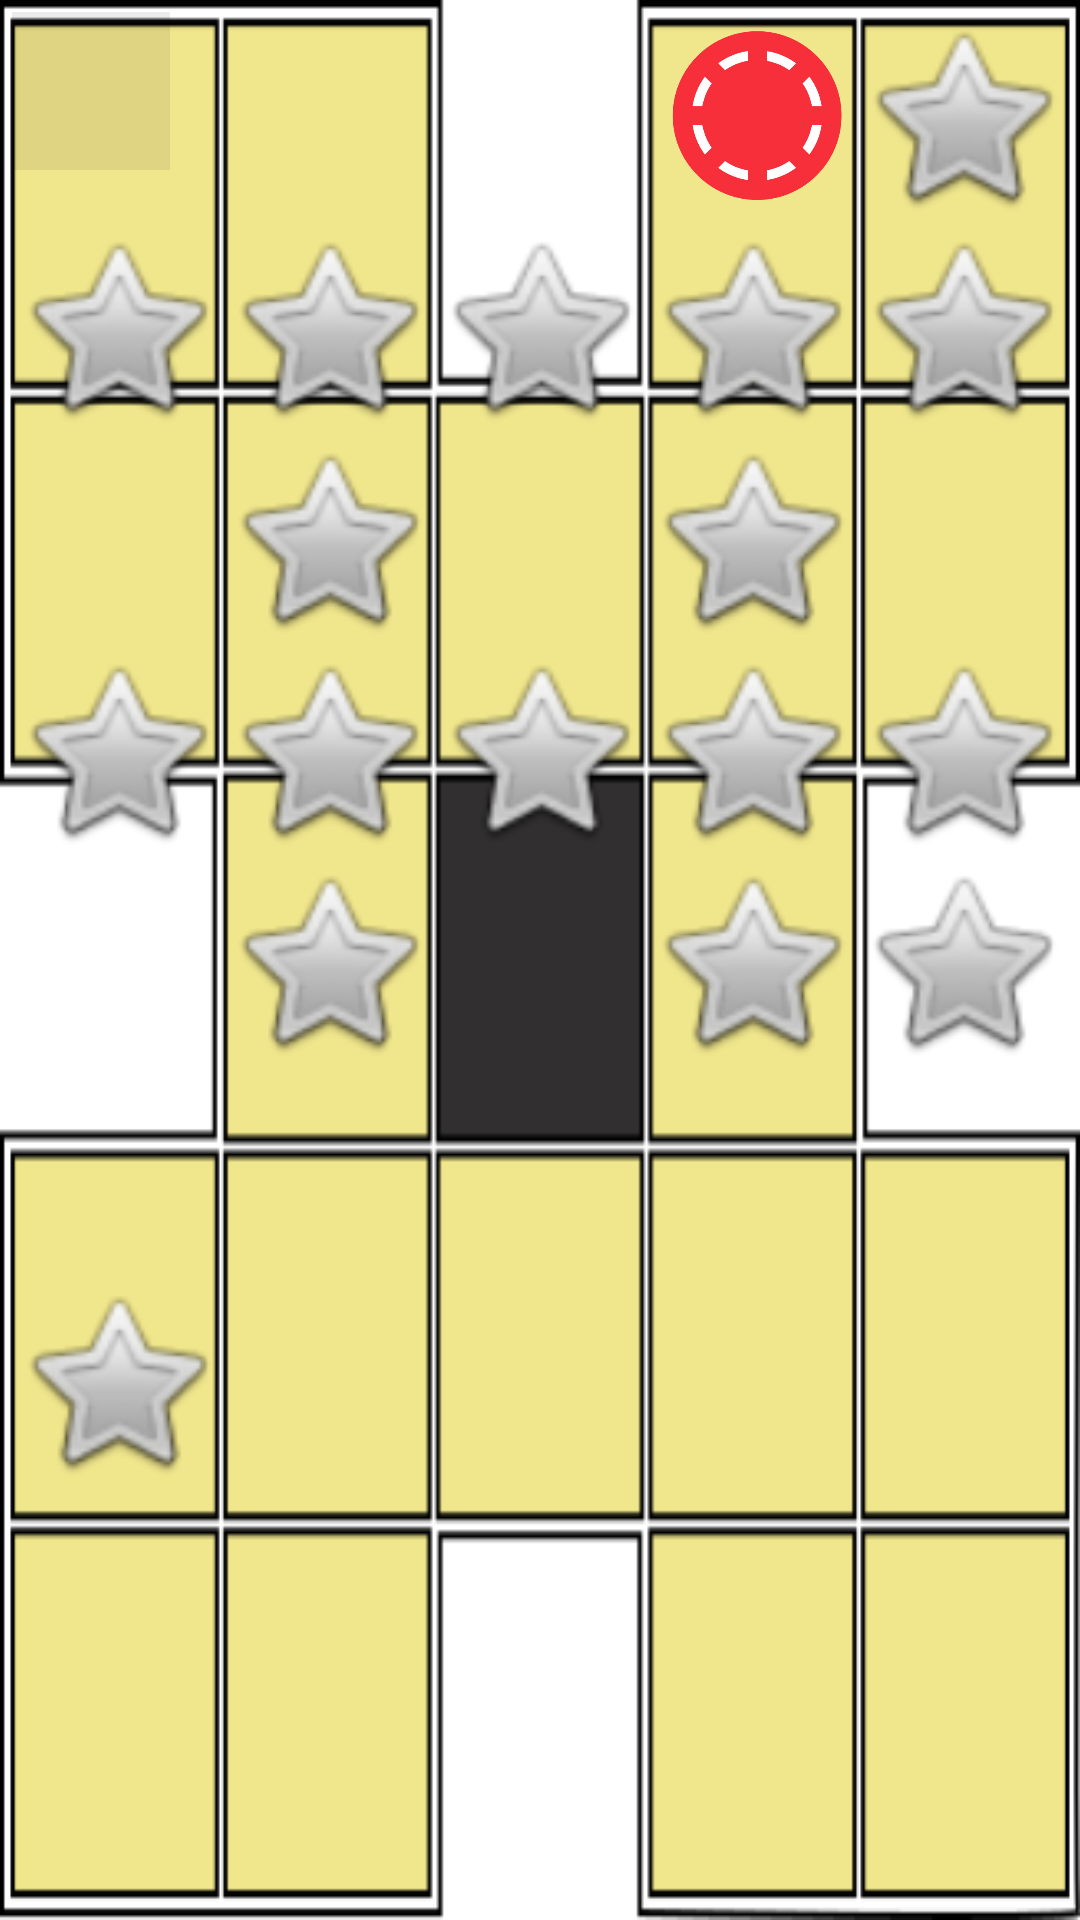

Layout XML and referenced resources for this Android screen:
<!-- AndroidManifest.xml: application theme Theme.Fourbyfour -->
<!-- res/layout/field_item.xml -->
<?xml version="1.0" encoding="utf-8"?>
<androidx.constraintlayout.widget.ConstraintLayout xmlns:android="http://schemas.android.com/apk/res/android"
    xmlns:app="http://schemas.android.com/apk/res-auto"
    android:id="@+id/constraint"
    android:layout_width="match_parent"
    android:layout_height="wrap_content"
    android:layout_margin="24dp"
    android:background="@drawable/game_field"
    android:foregroundGravity="center"
    android:padding="4dp"
    app:layout_constraintBottom_toBottomOf="parent"
    app:layout_constraintEnd_toEndOf="parent"
    app:layout_constraintStart_toStartOf="parent"
    app:layout_constraintTop_toTopOf="parent">


    
    <ImageView
        android:id="@+id/imageView1"
        style="@style/imageViewField"
        android:onClick="onClickChooseFigure"
        android:tag="2 5"
        app:layout_constraintStart_toStartOf="parent"
        app:layout_constraintTop_toTopOf="parent"
        app:srcCompat="@android:drawable/divider_horizontal_bright">

    </ImageView>


    <ImageView
        android:id="@+id/imageView2"
        style="@style/imageViewField"
        android:onClick="onClickChooseFigure"
        android:tag="1 6"
        app:layout_constraintStart_toEndOf="@+id/imageView1"
        app:layout_constraintTop_toTopOf="parent"
        app:srcCompat="?attr/selectableItemBackground" />

    <ImageView
        android:id="@+id/imageView5"
        style="@style/imageViewField"
        android:onClick="onClickChooseFigure"
        android:tag="1 6"
        app:layout_constraintStart_toStartOf="parent"
        app:layout_constraintTop_toBottomOf="@+id/imageView1"
        app:srcCompat="@android:drawable/btn_star" />

    <ImageView
        android:id="@+id/imageView6"
        style="@style/imageViewField"
        android:onClick="onClickChooseFigure"
        android:tag="2 5 7 10"
        app:layout_constraintStart_toEndOf="@+id/imageView5"
        app:layout_constraintTop_toBottomOf="@+id/imageView2"
        app:srcCompat="@android:drawable/btn_star" />

    <ImageView
        android:id="@+id/imageView7"
        style="@style/imageViewField"
        android:onClick="onClickChooseFigure"
        android:tag="6 8"
        app:layout_constraintStart_toEndOf="@+id/imageView6"
        app:layout_constraintTop_toBottomOf="@+id/imageView2"
        app:srcCompat="@android:drawable/btn_star" />

    <ImageView
        android:id="@+id/imageView8"
        style="@style/imageViewField"
        android:onClick="onClickChooseFigure"
        android:tag="3 7 9 11"
        app:layout_constraintStart_toEndOf="@+id/imageView7"
        app:layout_constraintTop_toBottomOf="@+id/imageView2"
        app:srcCompat="@android:drawable/btn_star" />

    <ImageView
        android:id="@+id/imageView9"
        style="@style/imageViewField"
        android:onClick="onClickChooseFigure"
        android:tag="4 8"
        app:layout_constraintStart_toEndOf="@+id/imageView8"
        app:layout_constraintTop_toBottomOf="@+id/imageView2"
        app:srcCompat="@android:drawable/btn_star" />

    <ImageView
        android:id="@+id/imageView3"
        style="@style/imageViewField"
        android:onClick="onClickChooseFigure"
        android:tag="4 8"
        app:layout_constraintStart_toEndOf="@+id/imageView7"
        app:layout_constraintTop_toTopOf="parent"
        app:srcCompat="@drawable/color1" />

    <ImageView
        android:id="@+id/imageView4"
        style="@style/imageViewField"
        android:onClick="onClickChooseFigure"
        android:tag="3 9"
        app:layout_constraintStart_toEndOf="@+id/imageView3"
        app:layout_constraintTop_toTopOf="parent"
        app:srcCompat="@android:drawable/btn_star" />

    <ImageView
        android:id="@+id/imageView10"
        style="@style/imageViewField"
        android:onClick="onClickChooseFigure"
        android:tag="6 13"
        app:layout_constraintStart_toEndOf="@+id/imageView5"
        app:layout_constraintTop_toBottomOf="@+id/imageView6"
        app:srcCompat="@android:drawable/btn_star" />

    <ImageView
        android:id="@+id/imageView11"
        style="@style/imageViewField"
        android:onClick="onClickChooseFigure"
        android:tag="8 15"
        app:layout_constraintStart_toEndOf="@+id/imageView7"
        app:layout_constraintTop_toBottomOf="@+id/imageView8"
        app:srcCompat="@android:drawable/btn_star" />

    <ImageView
        android:id="@+id/imageView12"
        style="@style/imageViewField"
        android:onClick="onClickChooseFigure"
        android:tag="13 17"
        app:layout_constraintStart_toStartOf="parent"
        app:layout_constraintTop_toBottomOf="@+id/imageView10"
        app:srcCompat="@android:drawable/btn_star" />

    <ImageView
        android:id="@+id/imageView13"
        style="@style/imageViewField"
        android:onClick="onClickChooseFigure"
        android:tag="10 12 14 18"
        app:layout_constraintStart_toEndOf="@+id/imageView12"
        app:layout_constraintTop_toBottomOf="@+id/imageView10"
        app:srcCompat="@android:drawable/btn_star" />

    <ImageView
        android:id="@+id/imageView14"
        style="@style/imageViewField"
        android:onClick="onClickChooseFigure"
        android:tag="13 15"
        app:layout_constraintStart_toEndOf="@+id/imageView13"
        app:layout_constraintTop_toBottomOf="@+id/imageView10"
        app:srcCompat="@android:drawable/btn_star" />

    <ImageView
        android:id="@+id/imageView15"
        style="@style/imageViewField"
        android:onClick="onClickChooseFigure"
        android:tag="11 14 16 19"
        app:layout_constraintStart_toEndOf="@+id/imageView14"
        app:layout_constraintTop_toBottomOf="@+id/imageView11"
        app:srcCompat="@android:drawable/btn_star" />

    <ImageView
        android:id="@+id/imageView16"
        style="@style/imageViewField"
        android:onClick="onClickChooseFigure"
        android:tag="15 20"
        app:layout_constraintStart_toEndOf="@+id/imageView15"
        app:layout_constraintTop_toBottomOf="@+id/imageView11"
        app:srcCompat="@android:drawable/btn_star" />

    <ImageView
        android:id="@+id/imageView17"
        style="@style/imageViewField"
        android:onClick="onClickChooseFigure"
        android:tag="12 18"
        app:layout_constraintBottom_toBottomOf="parent"
        app:layout_constraintStart_toStartOf="parent"
        app:layout_constraintTop_toBottomOf="@+id/imageView12"
        app:srcCompat="@android:drawable/btn_star" />

    <ImageView
        android:id="@+id/imageView18"
        style="@style/imageViewField"
        android:onClick="onClickChooseFigure"
        android:tag="13 17"
        app:layout_constraintStart_toEndOf="@+id/imageView17"
        app:layout_constraintTop_toBottomOf="@+id/imageView13"
        app:srcCompat="@android:drawable/btn_star" />

    <ImageView
        android:id="@+id/imageView19"
        style="@style/imageViewField"
        android:onClick="onClickChooseFigure"
        android:tag="15 20"
        app:layout_constraintStart_toEndOf="@+id/imageView14"
        app:layout_constraintTop_toBottomOf="@+id/imageView14"
        app:srcCompat="@android:drawable/btn_star" />

    <ImageView
        android:id="@+id/imageView20"
        style="@style/imageViewField"
        android:onClick="onClickChooseFigure"
        android:tag="16 19"
        app:layout_constraintStart_toEndOf="@+id/imageView19"
        app:layout_constraintTop_toBottomOf="@+id/imageView15"
        app:srcCompat="@android:drawable/btn_star" />


</androidx.constraintlayout.widget.ConstraintLayout>
<!-- resources referenced by this layout -->
<resources>
  <!-- drawable color1: png bitmap (drawable, 25371 bytes) -->
  <!-- drawable game_field: png bitmap (drawable, 5892 bytes) -->
  <style name="imageViewField">
          <item name="android:layout_width">0dp</item>
          <item name="android:layout_height">0dp</item>
          <item name="android:background">@color/trans</item>
          <item name="layout_constraintDimensionRatio">1:1</item>
          <item name="layout_constraintWidth_percent">0.2</item>
          <item name="android:contentDescription">@string/imageView_empty</item>
      </style>
  <style name="Theme.Fourbyfour" parent="Theme.MaterialComponents.DayNight.NoActionBar">
          
          <item name="colorPrimary">@color/MediumSeaGreen</item>
          <item name="colorPrimaryVariant">@color/purple_700</item>
          <item name="colorOnPrimary">@color/white</item>
          
          <item name="colorSecondary">@color/MediumSeaGreen</item>
          <item name="colorSecondaryVariant">@color/MediumSeaGreen</item>
          <item name="colorOnSecondary">@color/black</item>
          
          <item name="android:statusBarColor" tools:targetApi="l">?attr/colorPrimaryVariant</item>
          
          <item name="android:windowFullscreen">true</item>
          <item name="android:windowContentOverlay">@null</item>
          <item name="android:windowNoTitle">true</item>
      </style>
  <color name="trans">@android:color/transparent</color>
  <string name="imageView_empty">empty</string>
  <color name="MediumSeaGreen">#3CB371</color>
  <color name="purple_700">#FF3700B3</color>
  <color name="white">#FFFFFFFF</color>
  <color name="black">#FF000000</color>
</resources>
